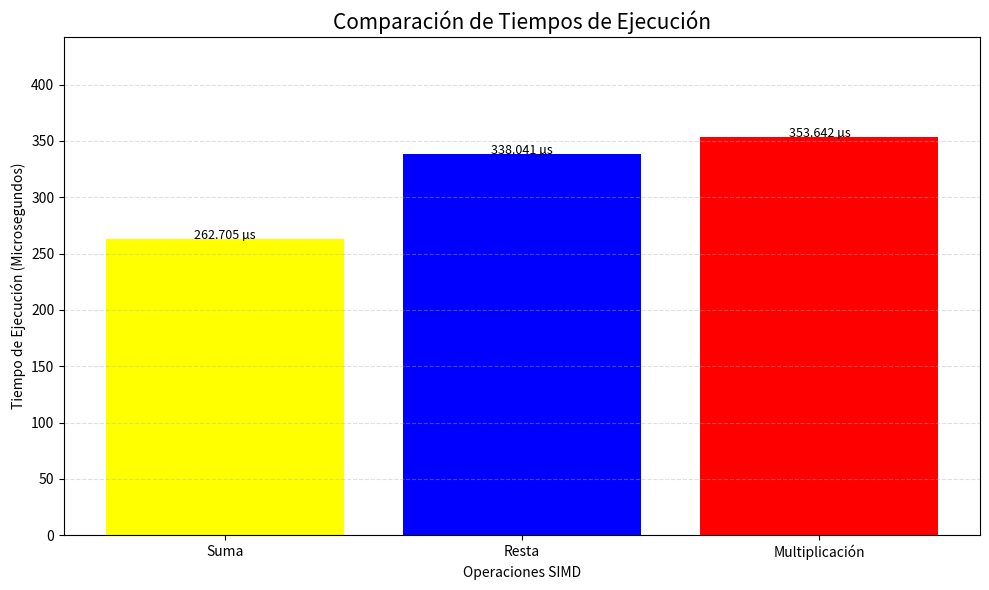

The matplotlib source for this figure:
import matplotlib.pyplot as plt

operaciones = [
    "Suma",
    "Resta",
    "Multiplicación"
]

tiempos = [262.705, 338.041, 353.642]

#Atributos de la clase plt

plt.figure(figsize=(10,6))

barras = plt.bar(
    operaciones,
    tiempos,
    color = ["yellow", "blue", "red"]   
)

# Valores sobre Barras
for barra in barras:
    altura = barra.get_height()
    plt.text(
        barra.get_x() + barra.get_width() / 2,
        altura + 0.005,
        f"{altura:.3f} µs",
        ha="center",
        fontsize=9
    )

#Títulos
plt.title(
    "Comparación de Tiempos de Ejecución",
    fontsize=15
)

plt.xlabel("Operaciones SIMD")
plt.ylabel("Tiempo de Ejecución (Microsegundos)")

#Cuadrícula
plt.grid(axis="y", linestyle="--", alpha=0.4)

plt.ylim(0, max(tiempos) * 1.25)

plt.tight_layout()
plt.show()
